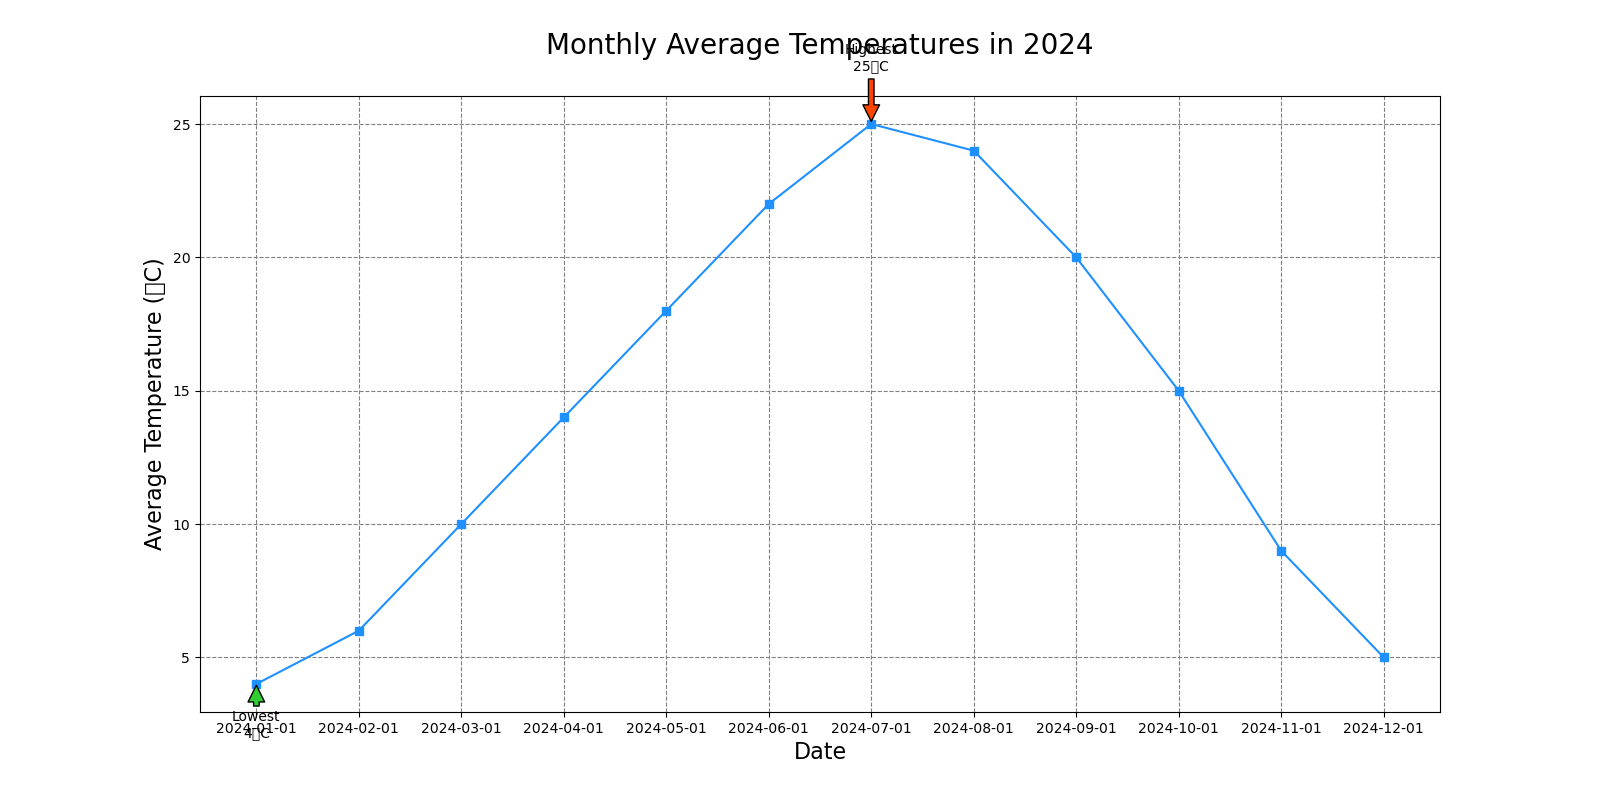

The file beside this chart, header and first rows:
Date, Temperature (°C)
2024-01-01, 4
2024-02-01, 6
2024-03-01, 10
2024-04-01, 14
2024-05-01, 18
2024-06-01, 22
2024-07-01, 25
2024-08-01, 24
2024-09-01, 20
2024-10-01, 15
2024-11-01, 9
2024-12-01, 5
